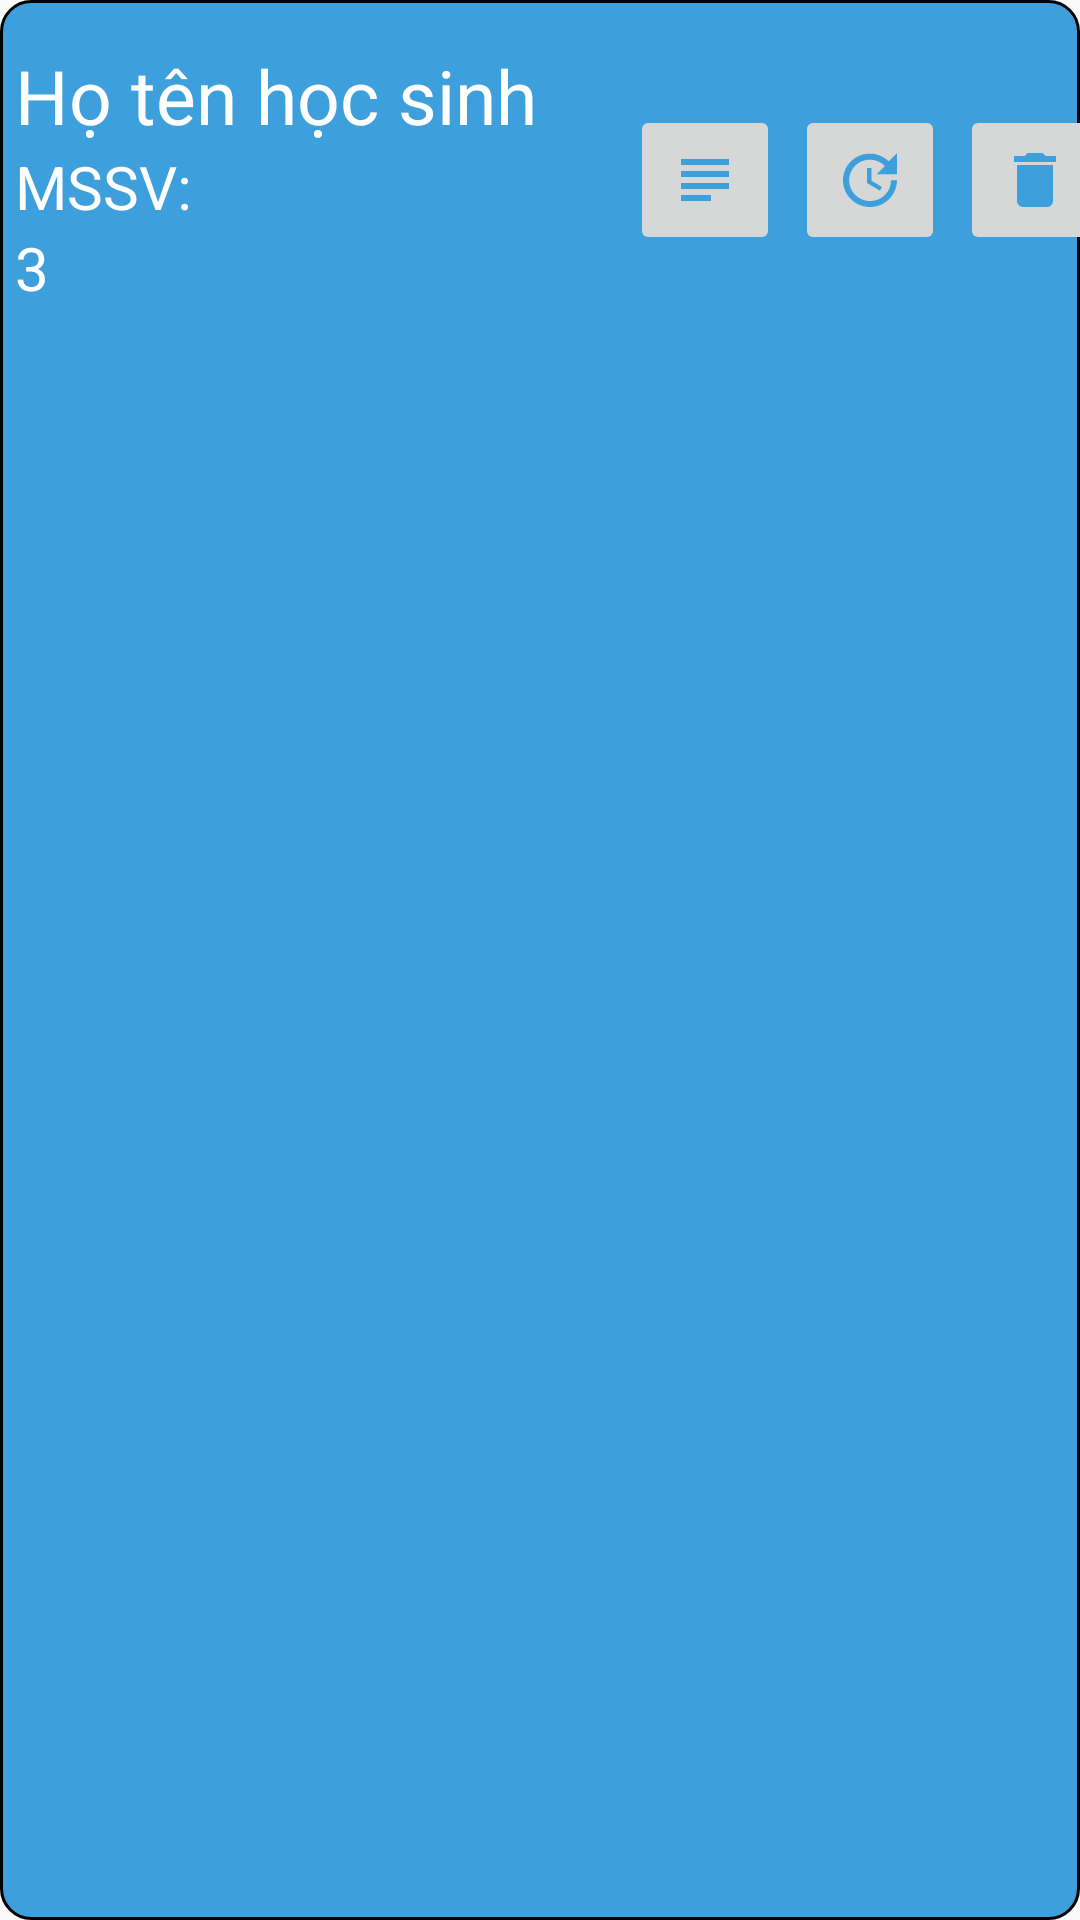

Layout XML and referenced resources for this Android screen:
<!-- AndroidManifest.xml: application theme Theme.QUAN_LI_SINH_VIEN -->
<!-- res/layout/liststudent.xml -->
<?xml version="1.0" encoding="utf-8"?>
<LinearLayout xmlns:android="http://schemas.android.com/apk/res/android"
    xmlns:tools="http://schemas.android.com/tools"
    android:layout_width="match_parent"
    android:layout_height="match_parent"
    android:background="@drawable/rounded_background"
    android:descendantFocusability="blocksDescendants"
    android:orientation="horizontal">

    <LinearLayout
        android:layout_width="210dp"
        android:layout_height="wrap_content"
        android:orientation="vertical"
        android:paddingTop="15dp"
        android:paddingLeft="5dp"
        android:paddingBottom="15dp"
        android:paddingRight="5dp">

        <TextView
            android:textColor="#FFFFFF"
            android:id="@+id/TextViewStudentName"
            android:layout_width="match_parent"
            android:layout_height="wrap_content"
            android:text="Họ tên học sinh"
            android:textSize="25sp"></TextView>
        <LinearLayout
            android:orientation="horizontal"
            android:layout_width="match_parent"
            android:layout_height="wrap_content">
            <TextView
                android:textColor="#FFFFFF"
                android:textSize="20sp"
                android:text="MSSV: "
                android:layout_width="wrap_content"
                android:layout_height="wrap_content"></TextView>
        </LinearLayout>
        <TextView
            android:id="@+id/TextViewStudentCode"
            android:textColor="#FFFFFF"
            android:textSize="20sp"
            android:text="3"
            android:layout_width="wrap_content"
            android:layout_height="wrap_content"></TextView>
    </LinearLayout>

    <ImageButton
        android:id="@+id/studentinformation"
        android:layout_width="50dp"
        android:layout_height="50dp"
        android:layout_marginTop="35dp"
        android:layout_marginLeft="0dp"
        android:src="@drawable/baseline_subject_24"
        tools:ignore="SpeakableTextPresentCheck"></ImageButton>

    <ImageButton
        android:layout_marginLeft="5dp"
        android:id="@+id/studentupdate"
        android:layout_width="50dp"
        android:layout_height="50dp"
        android:layout_marginTop="35dp"
        android:src="@drawable/baseline_update_24"
        tools:ignore="SpeakableTextPresentCheck"></ImageButton>

    <ImageButton
        android:layout_marginLeft="5dp"
        android:id="@+id/studentdelete"
        android:layout_width="50dp"
        android:layout_height="50dp"
        android:layout_marginTop="35dp"
        android:src="@drawable/baseline_delete_24"
        tools:ignore="SpeakableTextPresentCheck"></ImageButton>
</LinearLayout>
<!-- resources referenced by this layout -->
<resources>
  <!-- drawable baseline_delete_24 (drawable) -->
  <vector android:height="24dp" android:tint="#3D9FDC"
      android:viewportHeight="24" android:viewportWidth="24"
      android:width="24dp" xmlns:android="http://schemas.android.com/apk/res/android">
      <path android:fillColor="@android:color/white" android:pathData="M6,19c0,1.1 0.9,2 2,2h8c1.1,0 2,-0.9 2,-2V7H6v12zM19,4h-3.5l-1,-1h-5l-1,1H5v2h14V4z"/>
  </vector>
  <!-- drawable baseline_subject_24 (drawable) -->
  <vector android:autoMirrored="true" android:height="24dp"
      android:tint="#3D9FDC" android:viewportHeight="24"
      android:viewportWidth="24" android:width="24dp" xmlns:android="http://schemas.android.com/apk/res/android">
      <path android:fillColor="@android:color/white" android:pathData="M14,17L4,17v2h10v-2zM20,9L4,9v2h16L20,9zM4,15h16v-2L4,13v2zM4,5v2h16L20,5L4,5z"/>
  </vector>
  <!-- drawable baseline_update_24 (drawable) -->
  <vector android:height="24dp" android:tint="#3D9FDC"
      android:viewportHeight="24" android:viewportWidth="24"
      android:width="24dp" xmlns:android="http://schemas.android.com/apk/res/android">
      <path android:fillColor="@android:color/white" android:pathData="M21,10.12h-6.78l2.74,-2.82c-2.73,-2.7 -7.15,-2.8 -9.88,-0.1c-2.73,2.71 -2.73,7.08 0,9.79s7.15,2.71 9.88,0C18.32,15.65 19,14.08 19,12.1h2c0,1.98 -0.88,4.55 -2.64,6.29c-3.51,3.48 -9.21,3.48 -12.72,0c-3.5,-3.47 -3.53,-9.11 -0.02,-12.58s9.14,-3.47 12.65,0L21,3V10.12zM12.5,8v4.25l3.5,2.08l-0.72,1.21L11,13V8H12.5z"/>
  </vector>
  <!-- drawable rounded_background (drawable) -->
  <shape xmlns:android="http://schemas.android.com/apk/res/android"
      android:shape="rectangle">
      <solid android:color="#3D9FDC" />
      <corners android:radius="10dp" />
      <stroke android:width="1dp" android:color="@color/black" />
  </shape>
  <style name="Theme.QUAN_LI_SINH_VIEN" parent="Theme.MaterialComponents.DayNight.Bridge">
          
          <item name="colorPrimary">@color/purple_500</item>
          <item name="colorPrimaryVariant">@color/purple_700</item>
          <item name="colorOnPrimary">@color/white</item>
          
          <item name="colorSecondary">@color/teal_200</item>
          <item name="colorSecondaryVariant">@color/teal_700</item>
          <item name="colorOnSecondary">@color/black</item>
          
          <item name="android:statusBarColor">?attr/colorPrimaryVariant</item>
          
      </style>
  <color name="black">#FF000000</color>
  <color name="purple_500">#FF6200EE</color>
  <color name="purple_700">#FF3700B3</color>
  <color name="white">#FFFFFFFF</color>
  <color name="teal_200">#FF03DAC5</color>
  <color name="teal_700">#FF018786</color>
</resources>
